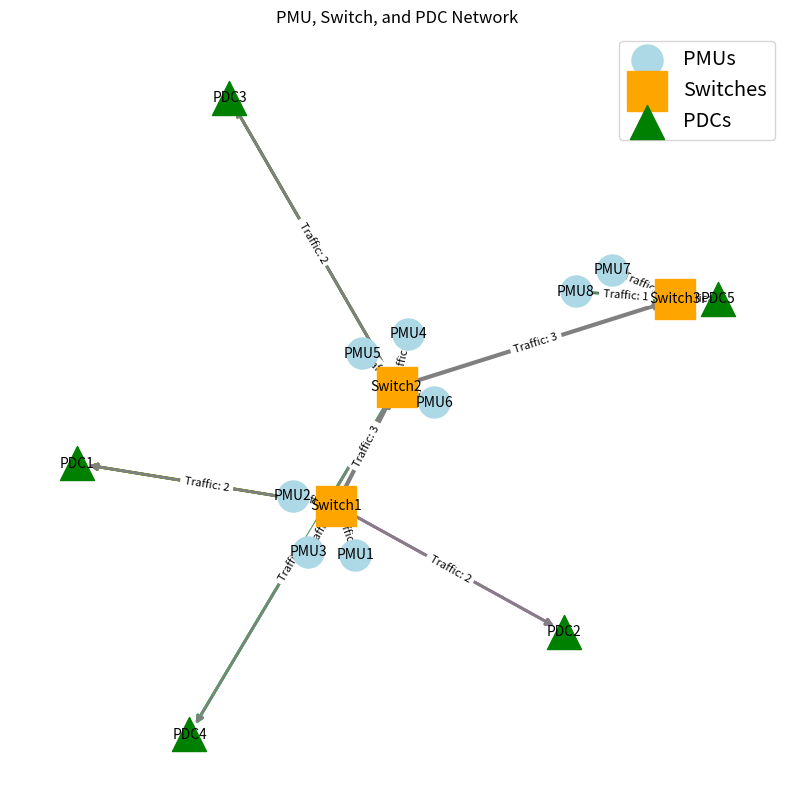
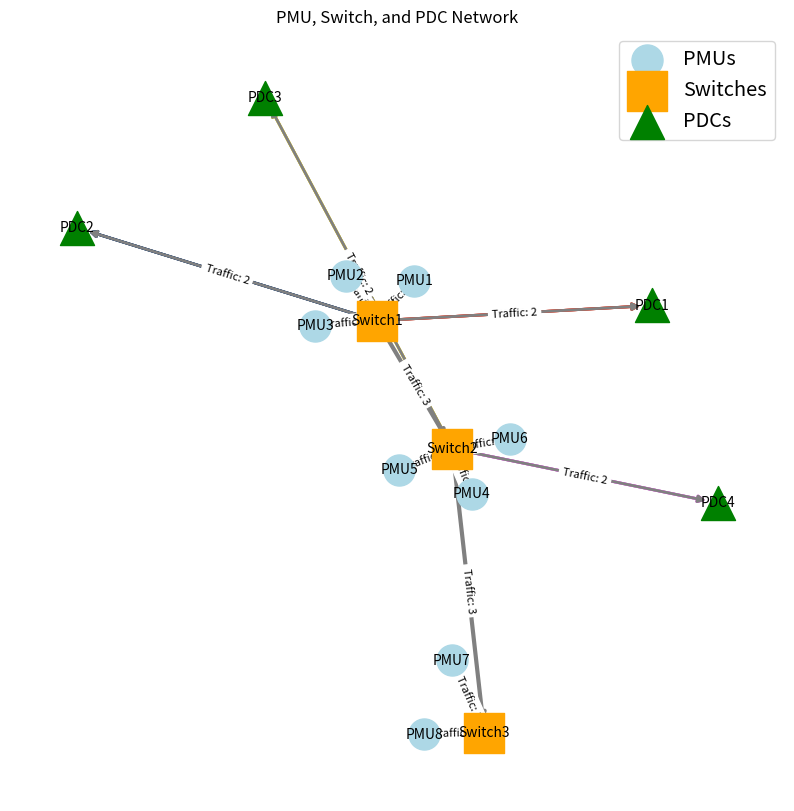
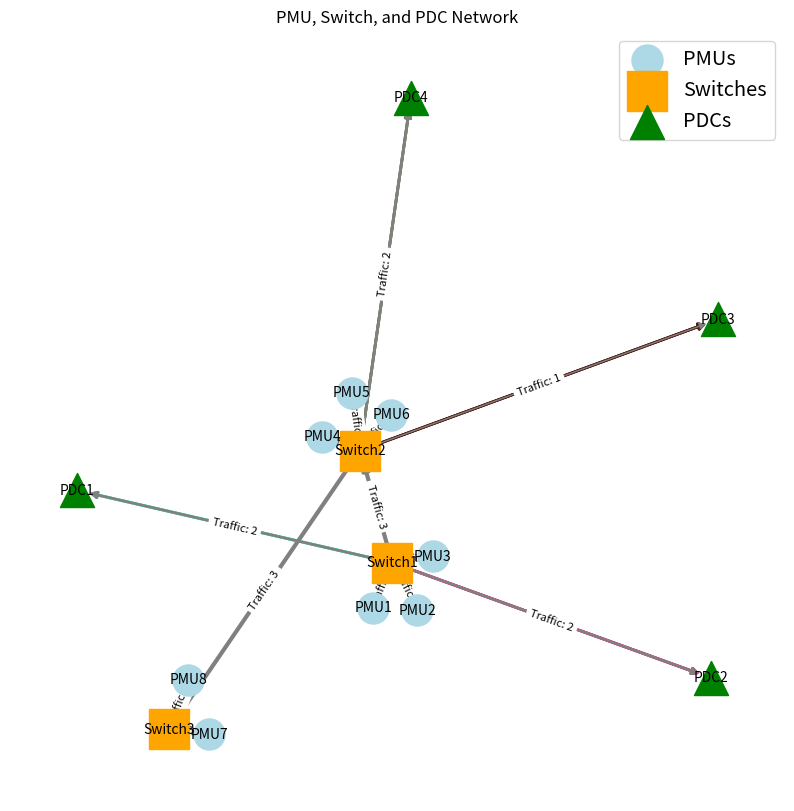

Reproduce these figures in Python, in order.
import networkx as nx
import matplotlib.pyplot as plt
import random
import csv
import time

class PDC:
    def __init__(self, pdc_id, ip_addr, switch__list, PMU_list, curr_traffic, capacity):
        self.pdc_id = pdc_id
        self.ip_addr = ip_addr
        self.switch_list = switch__list
        self.PMU_list = PMU_list
        self.capacity = capacity
        self.curr_traffic = curr_traffic
    
    def __str__(self):
        return f"PDC({self.pdc_id}), Switches: {self.switch_list} PMUs:{self.PMU_list}"
    
    def pdc_id(self):
        return self.pdc_id
    
    def ip_addr(self):
        return self.ip_addr

    def PMU_list(self):
        return self.PMU_list
    
    def add_pmu(self, pmu_id):
        self.PMU_list.append(pmu_id)
    
    def switch_list(self):
        return self.switch_list
    
    def capacity(self):
        return self.capacity
    
    def atCapacity(self):
        if (self.PMU_list.len() < self.capacity):
            return False
        else:
            return True
        
    def increment_traffic(self, traffic):
        if (self.curr_traffic + traffic) < self.capacity:
            self.curr_traffic += traffic
        else:
            print(f"PDC {self.pdc_id} is at full capacity!")
    
class PMU:
    def __init__(self, pmu_id,  ip_addr, switch_list, pdc_id, adj_busses, dir_busses):
        self.pmu_id = pmu_id
        self.switch_list = switch_list
        self.pdc_id = pdc_id
        self.ip_addr = ip_addr
        self.adj_busses = adj_busses
        self.dir_busses = dir_busses

    def __str__(self):
        return f"PMU({self.pmu_id}), PDC: {self.pdc_id} Switches: {self.switch_list}"
    
    def pmu_id(self):
        return self.pmu_id
    
    def pdc_id(self):
        return self.pdc_id
    
    def switch_list(self):
        return self.switch_list
    
    def ip_addr(self):
        return self.ip_addr
    
class Switch:
    def __init__(self, switch_id, ip_addr, pdc_list, pmu_list, switch_list, cMatrix, Icapacity, Ocapacity):
        self.switch_id = switch_id
        self.ip_addr = ip_addr
        self.pdc_list = pdc_list
        self.pmu_list = pmu_list
        self.switch_list = switch_list
        self.cMatrix = cMatrix
        self.Icapacity = Icapacity
        self.Ocapacity = Ocapacity

    def __str__(self):
        return f"Switch({self.switch_id}), PDCs: {self.pdc_list}, PMUs: {self.pmu_list}"
    
    def switch_id(self):
        return self.switch_id
    
    def pdc_list(self):
        return self.pdc_list
    
    def pmu_list(self):
        return self.pmu_list
    
    def switch_list(self):
        return self.switch_list
    
    def capacity(self):
        return self.capacity
    
    def ip_addr(self):
        return self.ip_addr
    
    def atCapacity(self):
        if(self.pdc_list.len() < self.Ocapacity or self.pmu_list.len() < self.Icapacity):
            return False
        else:
            return True
    
    def isConnected(self, pdc_id, pmu_id):
        if (self.cMatrix[pdc_id][pmu_id] == 1):
            return True
        else:
            return False
        
    def new_connection(self, pdc_id, pmu_id):
        if(pmu_id in self.pmu_list):
            pass
        else:
            self.pmu_list.append(pmu_id)
        self.cMatrix[pdc_id][pmu_id] = 1


class Network:
    def __init__(self):
        self.graph = nx.DiGraph()
    
    def add_pmu(self, pmu):
        self.graph.add_node(pmu.pmu_id, type='PMU', obj=pmu, adj_busses=pmu.adj_busses, dir_busses=pmu.dir_busses)
    
    def add_pdc(self, pdc):
        self.graph.add_node(pdc.pdc_id, type='PDC', obj=pdc)
    
    def add_switch(self, switch):
        self.graph.add_node(switch.switch_id, type='Switch', obj=switch, Icapacity=switch.Icapacity, Ocapacity=switch.Ocapacity)
    
    def add_pmu_to_switch(self, pmu, switch, traffic):
        self.graph.add_edge(pmu.pmu_id, switch.switch_id, weight=traffic)
        switch.pmu_list.append(pmu.pmu_id)
    
    def add_pdc_to_switch(self, switch, pdc, traffic):
        self.graph.add_edge(switch.switch_id, pdc.pdc_id, weight=traffic)
        switch.pdc_list.append(pdc.pdc_id)

    def add_switch_to_switch(self, switch1, switch2, traffic):
        self.graph.add_edge(switch1.switch_id, switch2.switch_id, weight=traffic)
        switch1.switch_list.append(switch2.switch_id)
        switch2.switch_list.append(switch1.switch_id)

    def is_connected(self, pmu_id):
        if pmu_id not in self.graph:
            print(f"{pmu_id} is not in the network.")
            return False

        for switch in self.graph.successors(pmu_id):
            if self.graph.nodes[switch]['type'] == 'Switch':
                for pdc in self.graph.successors(switch):
                    if self.graph.nodes[pdc]['type'] == 'PDC':
                        print(f"{pmu_id} is connected to {pdc} through {switch}.")
                        return True
        
        print(f"{pmu_id} is not connected to any PDC.")
        return False
    
    def connect(self, removed_pdc_ip, log_file="routing_changes.log"):
        def is_connected_to_pdc(pmu_id, target_pdc_id):
            """
            Check if the PMU is connected to its target PDC through any switch.
            """
            for switch_id in self.graph.successors(pmu_id):
                if self.graph.nodes[switch_id]['type'] == 'Switch':
                    for pdc_id in self.graph.successors(switch_id):
                        if self.graph.nodes[pdc_id]['type'] == 'PDC' and pdc_id == target_pdc_id:
                            return True
            return False

        def find_and_connect_pdc(pmu_id, target_pdc_id):
            """
            Try to connect the PMU to its target PDC or any available alternative PDC.
            """
            pmu = self.graph.nodes[pmu_id]['obj']

            for switch_id in self.graph.successors(pmu_id):
                if self.graph.nodes[switch_id]['type'] == 'Switch':
                    switch = self.graph.nodes[switch_id]['obj']

                    # Check all PDCs connected to this switch
                    for pdc_id in self.graph.successors(switch_id):
                        if self.graph.nodes[pdc_id]['type'] == 'PDC':
                            pdc = self.graph.nodes[pdc_id]['obj']
                            if len(list(self.graph.predecessors(pdc_id))) < pdc.capacity:
                                self.graph.add_edge(switch_id, pdc_id, weight=1)
                                pdc.increment_traffic(1)
                                print(f"Routing updated: {pmu_id} -> {switch_id} -> {pdc_id}. Current traffic: {pdc.curr_traffic}")
                                return pdc_id

                    # Check neighboring switches for available PDCs
                    for neighbor_id in switch.switch_list:
                        if neighbor_id in self.graph and self.graph.nodes[neighbor_id]['type'] == 'Switch':
                            for neighbor_pdc_id in self.graph.successors(neighbor_id):
                                if self.graph.nodes[neighbor_pdc_id]['type'] == 'PDC':
                                    neighbor_pdc = self.graph.nodes[neighbor_pdc_id]['obj']
                                    if len(list(self.graph.predecessors(neighbor_pdc_id))) < neighbor_pdc.capacity:
                                        self.graph.add_edge(neighbor_id, neighbor_pdc_id, weight=1)
                                        neighbor_pdc.increment_traffic(1)
                                        print(f"Connected PMU {pmu_id} to PDC {neighbor_pdc_id} through neighbor Switch {neighbor_id}. Current traffic: {neighbor_pdc.curr_traffic}")
                                        return neighbor_pdc_id

            # If target PDC is unavailable, attempt to connect to any alternative PDC
            for switch_id in self.graph.successors(pmu_id):
                if self.graph.nodes[switch_id]['type'] == 'Switch':
                    for pdc_id in self.graph.successors(switch_id):
                        if self.graph.nodes[pdc_id]['type'] == 'PDC':
                            pdc = self.graph.nodes[pdc_id]['obj']
                            if len(list(self.graph.predecessors(pdc_id))) < pdc.capacity:
                                self.graph.add_edge(switch_id, pdc_id, weight=1)
                                pdc.increment_traffic(1)
                                print(f"Routed PMU {pmu_id} to alternative PDC {pdc_id} via Switch {switch_id}. Current traffic: {pdc.curr_traffic}")
                                return pdc_id

            print(f"No available PDC for PMU {pmu_id}.")
            return


        # Open the log file for recording changes
        with open(log_file, "w") as log:

            # Iterate through all PMUs
            for pmu_id, data in self.graph.nodes(data=True):
                if data['type'] != 'PMU':
                    continue  # Skip nodes that are not PMUs

                pmu = data['obj']
                target_pdc_id = pmu.pdc_id  # The PDC this PMU wants to connect to

                if target_pdc_id not in self.graph:
                    # Target PDC has been removed, attempt to reroute
                    print(f"PDC {target_pdc_id} has been removed. Attempting to reroute {pmu_id}.")

                    result = find_and_connect_pdc(pmu_id, target_pdc_id)
                    pmu_ip = self.graph.nodes[pmu_id]['obj'].ip_addr
                    new_pdc_ip = self.graph.nodes[result]['obj'].ip_addr
                    log.write(f"{pmu_ip}, " + f"{removed_pdc_ip}, " + f"{new_pdc_ip} " + "\n")

                elif is_connected_to_pdc(pmu_id, target_pdc_id):
                    # PMU is already connected to its target PDC
                    print(f"{pmu_id} is already connected to its target PDC {target_pdc_id}.")

                else:
                    # PMU's target PDC exists, but it's not connected; update route
                    print(f"{pmu_id} is not connected to its target PDC {target_pdc_id}. Updating route.")
                    result = find_and_connect_pdc(pmu_id, target_pdc_id)



    def visualize_network(network):
        plt.figure(figsize=(10, 10))
        
        pos = nx.spring_layout(network.graph)  # Position nodes using a spring layout
        
        # Get lists of nodes by type
        pmu_nodes = [node for node, data in network.graph.nodes(data=True) if data['type'] == 'PMU']
        switch_nodes = [node for node, data in network.graph.nodes(data=True) if data['type'] == 'Switch']
        pdc_nodes = [node for node, data in network.graph.nodes(data=True) if data['type'] == 'PDC']
        
        # Draw PMU nodes (as circles)
        nx.draw_networkx_nodes(network.graph, pos, nodelist=pmu_nodes, node_size=500, node_color='lightblue', label='PMUs', node_shape='o')
        
        # Draw Switch nodes (as squares)
        nx.draw_networkx_nodes(network.graph, pos, nodelist=switch_nodes, node_size=800, node_color='orange', label='Switches', node_shape='s')
        
        # Draw PDC nodes (as triangles)
        nx.draw_networkx_nodes(network.graph, pos, nodelist=pdc_nodes, node_size=600, node_color='green', label='PDCs', node_shape='^')
        
        pdc_colors = {pdc: (random.random(), random.random(), random.random()) for pdc in pdc_nodes} 

        for pmu in pmu_nodes:
            for switch in network.graph.successors(pmu):
                if network.graph.nodes[switch]['type'] == 'Switch':
                    for pdc in network.graph.successors(switch):
                        if network.graph.nodes[pdc]['type'] == 'PDC':
                            edge_color = pdc_colors[pdc]  # Get color assigned to this PDC
                            nx.draw_networkx_edges(network.graph, pos, edgelist=[(pmu, switch), (switch, pdc)], 
                                                width=2, edge_color=[edge_color], style='solid')


        # Draw the edges with their weights (traffic)
        edges = network.graph.edges(data=True)
        weights = [edge_data['weight'] for _, _, edge_data in edges]
        nx.draw_networkx_edges(network.graph, pos, edgelist=edges, width=weights, edge_color='gray')
        
        # Label the nodes
        nx.draw_networkx_labels(network.graph, pos, font_size=10, font_family='sans-serif')
        
        # Create edge labels (traffic weights)
        edge_labels = {(u, v): f"Traffic: {d['weight']}" for u, v, d in edges}
        nx.draw_networkx_edge_labels(network.graph, pos, edge_labels=edge_labels, font_size=8)
        
        # Add a legend
        plt.legend(scatterpoints=1, loc='best', fontsize='x-large')
        
        # Display the graph
        plt.title('PMU, Switch, and PDC Network')
        plt.axis('off')  # Turn off the axis
        plt.show()

    def export_pmu_details(self, filename="pmu_details.csv"):
        """
        Exports PMU details to a CSV file with PMU ID and the buses it can observe.
        """
        with open(filename, mode='w', newline='') as file:
            writer = csv.writer(file)
            writer.writerow(["PMU_ID", "Direct_Busses", "Adjacent_Busses"])

            for pmu_id, data in self.graph.nodes(data=True):
                if data['type'] == 'PMU':
                    pmu = data['obj']
                    writer.writerow([pmu_id, ", ".join(map(str, pmu.dir_busses)), ", ".join(map(str, pmu.adj_busses))])

        print(f"PMU details exported successfully to {filename}")

    def find_critical_pmus(self):
        """
        Identifies critical PMUs - if a PMU is removed, does a bus become unobservable?
        Measures the execution time.
        """
        start_time = time.time()  # Start timing

        bus_observability = {}

        # Create a mapping of which PMUs observe which buses
        for pmu_id, data in self.graph.nodes(data=True):
            if data['type'] == 'PMU':
                pmu = data['obj']
                all_busses = set(pmu.dir_busses) | set(pmu.adj_busses)  # Combine direct & adjacent buses

                for bus in all_busses:
                    if bus not in bus_observability:
                        bus_observability[bus] = set()
                    bus_observability[bus].add(pmu_id)

        critical_pmus = []

        # Identify PMUs whose removal causes loss of bus observability
        for pmu_id, data in self.graph.nodes(data=True):
            if data['type'] == 'PMU':
                pmu = data['obj']
                all_busses = set(pmu.dir_busses) | set(pmu.adj_busses)

                for bus in all_busses:
                    if len(bus_observability[bus]) == 1 and pmu_id in bus_observability[bus]:
                        critical_pmus.append(pmu_id)
                        break  # If this PMU is critical for even one bus, mark it critical

        end_time = time.time()  # End timing
        execution_time = end_time - start_time  # Compute elapsed time

        print(f"Critical PMUs: {critical_pmus}")
        print(f"Execution time: {execution_time:.6f} seconds")

        return critical_pmus

def create_network():
    # Create the network object
    network = Network()
    
    # Create some PMUs
    pmu1 = PMU("PMU1", '0x0a000001', [], "PDC1", ["Bus1", "Bus3"], ["Bus2"])
    pmu2 = PMU("PMU2", '0x0a000002', [], "PDC1", ["Bus4", "Bus6"], ["Bus5"])
    pmu3 = PMU("PMU3", '0x0a000003', [], "PDC2", ["Bus7", "Bus9"], ["Bus8"])
    pmu4 = PMU("PMU4", '0x0a000004', [], "PDC2", ["Bus9", "Bus11"], ["Bus10"])
    pmu5 = PMU("PMU5", '0x0a000005', [], "PDC3", ["Bus11", "Bus13"], ["Bus12"])
    pmu6 = PMU("PMU6", '0x0a000006', [], "PDC3", ["Bus13", "Bus15"], ["Bus14"])
    pmu7 = PMU("PMU7", '0x0a000007', [], "PDC4", ["Bus15", "Bus17"], ["Bus16"])
    pmu8 = PMU("PMU8", '0x0a000008', [], "PDC5", ["Bus17"], ["Bus18"])

    # Create some PDCs with capacity for 2 PMUs
    pdc1 = PDC("PDC1", '0x0a000009', [], [], 0, capacity=3)
    pdc2 = PDC("PDC2", '0x0a00000a', [], [], 0, capacity=3)
    pdc3 = PDC("PDC3", '0x0a00000b', [], [], 0, capacity=2)
    pdc4 = PDC("PDC4", '0x0a00000c', [], [], 0, capacity=2)
    pdc5 = PDC("PDC5", '0x0a00000d', [], [], 0, capacity=2)
    
    # Create a Switch with some arbitrary capacity and connection matrix
    cMatrix = [[0 for _ in range(3)] for _ in range(3)]  # Empty connection matrix
    switch1 = Switch("Switch1", '0x0a00000e', [], [], [], cMatrix, Icapacity=3, Ocapacity=6)
    switch2 = Switch("Switch2", '0x0a00000f', [], [], [],cMatrix, Icapacity=3, Ocapacity=6)
    switch3 = Switch("Switch3", '0x0a000010', [], [], [], cMatrix, Icapacity=3, Ocapacity=6)
    
    # Add PMUs, PDCs, and Switches to the network
    network.add_pmu(pmu1)
    network.add_pmu(pmu2)
    network.add_pmu(pmu3)
    network.add_pmu(pmu4)
    network.add_pmu(pmu5)
    network.add_pmu(pmu6)
    network.add_pmu(pmu7)
    network.add_pmu(pmu8)
    
    network.add_pdc(pdc1)
    network.add_pdc(pdc2)
    network.add_pdc(pdc3)
    network.add_pdc(pdc4)
    network.add_pdc(pdc5)
    
    network.add_switch(switch1)
    network.add_switch(switch2)
    network.add_switch(switch3)
    
    # Add connections (initial routing)
    network.add_pmu_to_switch(pmu1, switch1, traffic=1)
    network.add_pmu_to_switch(pmu2, switch1, traffic=1)
    network.add_pmu_to_switch(pmu3, switch1, traffic=1)

    network.add_pmu_to_switch(pmu4, switch2, traffic=1)
    network.add_pmu_to_switch(pmu5, switch2, traffic=1)
    network.add_pmu_to_switch(pmu6, switch2, traffic=1)
    
    network.add_pmu_to_switch(pmu7, switch3, traffic=1)
    network.add_pmu_to_switch(pmu8, switch3, traffic=1)
    
    network.add_pdc_to_switch(switch1, pdc1, traffic=2)
    network.add_pdc_to_switch(switch1, pdc2, traffic=2)

    network.add_pdc_to_switch(switch2, pdc3, traffic=2)
    network.add_pdc_to_switch(switch2, pdc4, traffic=2)

    network.add_pdc_to_switch(switch3, pdc5, traffic=2)

    network.add_switch_to_switch(switch1, switch2, traffic=3)
    network.add_switch_to_switch(switch2, switch3, traffic=3)
    
    return network

def remove_random_pdc(network):
    # Get all PDCs in the network
    pdc_nodes = [node for node, data in network.graph.nodes(data=True) if data['type'] == 'PDC']
    
    # Randomly select and remove one PDC
    if pdc_nodes:
        pdc_to_remove = random.choice(pdc_nodes)
        pdc_ip = network.graph.nodes[pdc_to_remove]['obj'].ip_addr
        network.graph.remove_node(pdc_to_remove)
        print(f"PDC {pdc_to_remove} has been removed from the network.")
        return pdc_ip
    else:
        print("No PDCs available to remove.")
    
def main():
    # Set up the initial network
    network = create_network()
    
    # Visualize the network before PDC removal
    print("Network before PDC removal:")
    network.visualize_network()  # Visualize before removal
    
    # Remove a random PDC
    ip = remove_random_pdc(network)
    find_ciritical_pmus = network.find_critical_pmus()  # Identify critical PMUs
    print(f"Critical PMUs after PDC removal: {find_ciritical_pmus}")
    
    # Visualize the network after PDC removal
    print("Network after PDC removal:")
    network.visualize_network()  # Visualize after removal
    
    # Call the decentralized routing method to fix connections
    network.connect(ip)
    
    # Visualize the fixed network
    print("Network after fixing decentralized routing:")
    network.visualize_network()  # Visualize after re-routing

if __name__ == "__main__":
    main()
